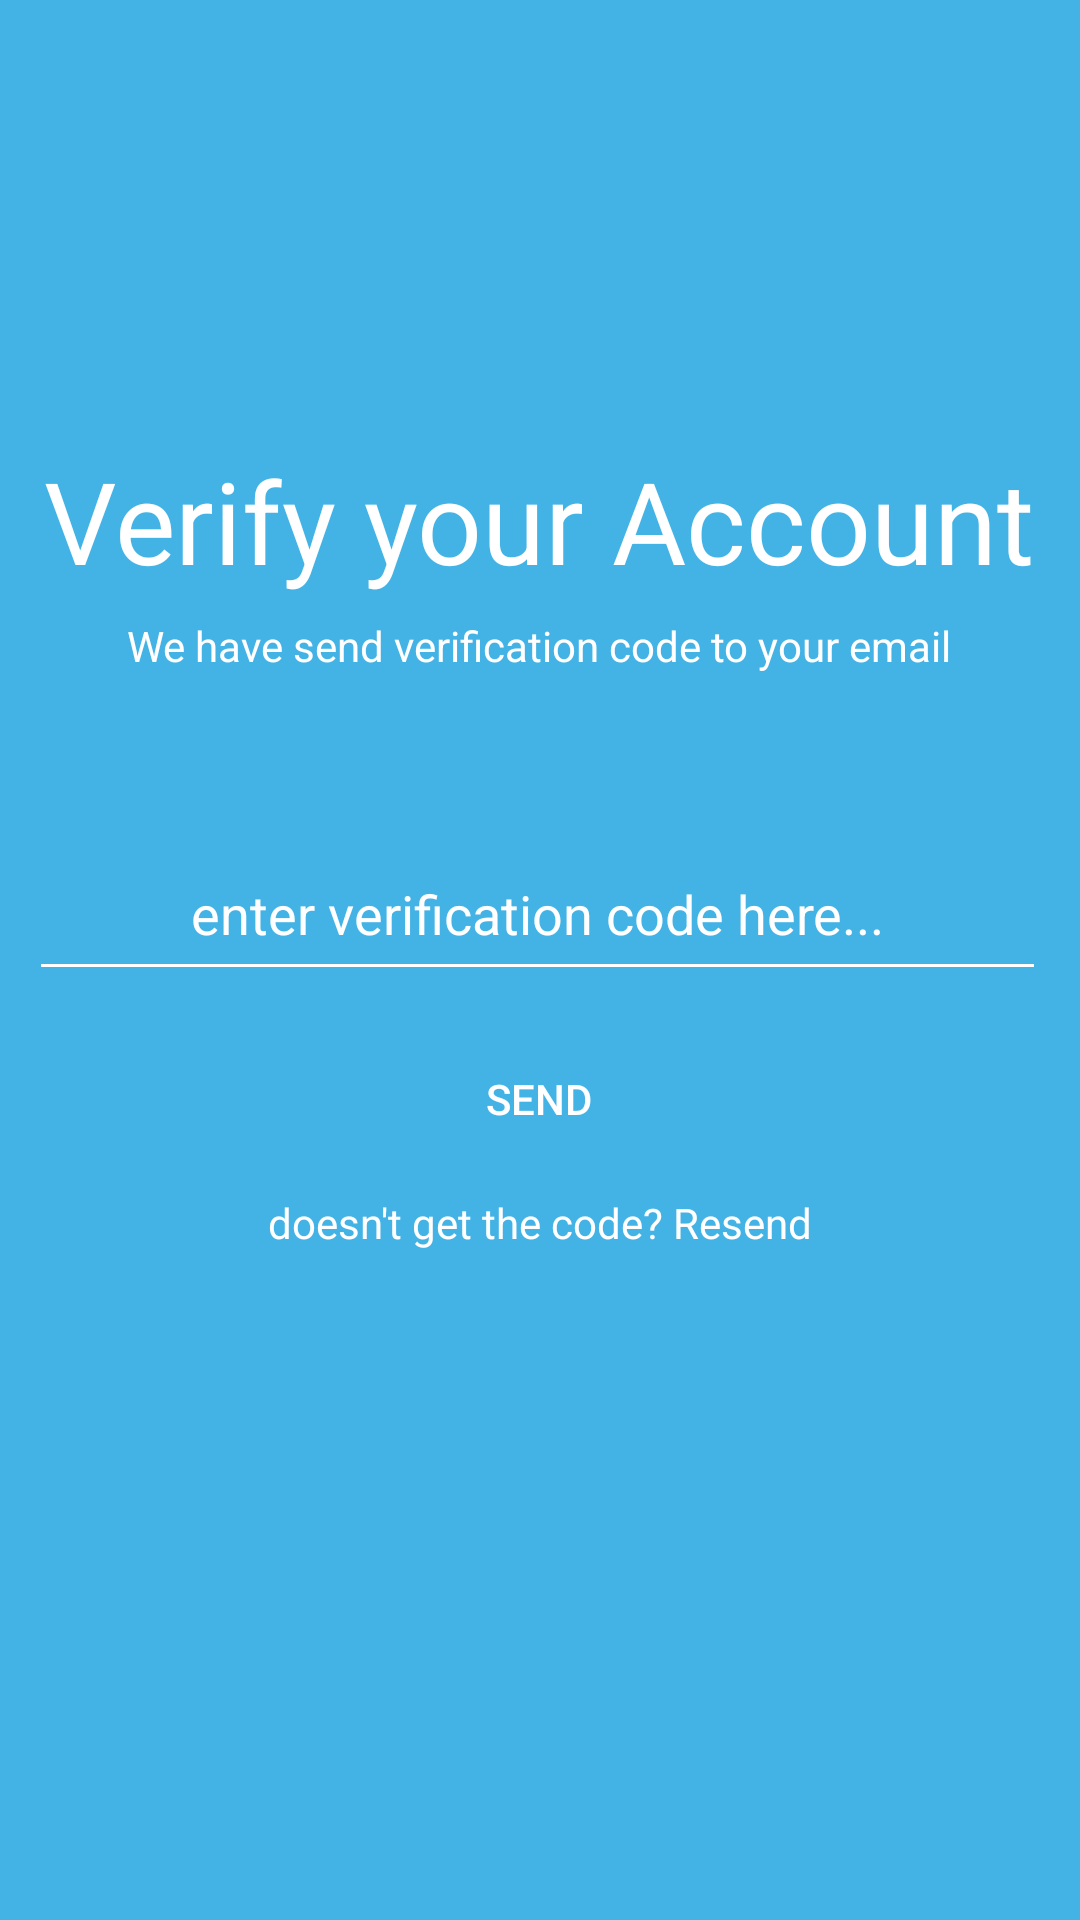

Write the Android layout XML for this screen, with the resource values it uses.
<!-- AndroidManifest.xml: application theme AppTheme -->
<!-- res/layout/activity_verify.xml -->
<?xml version="1.0" encoding="utf-8"?>
<androidx.constraintlayout.widget.ConstraintLayout xmlns:android="http://schemas.android.com/apk/res/android"
    xmlns:app="http://schemas.android.com/apk/res-auto"
    xmlns:tools="http://schemas.android.com/tools"
    android:layout_width="match_parent"
    android:layout_height="match_parent"
    android:background="@color/colorLightBlue"
    tools:context=".Verify">

    <Button
        android:id="@+id/button4"
        android:layout_width="318dp"
        android:layout_height="55dp"
        android:background="@drawable/button_send"
        android:text="@string/verify_send"
        android:textColor="@color/colorBackground"
        app:layout_constraintBottom_toBottomOf="parent"
        app:layout_constraintEnd_toEndOf="parent"
        app:layout_constraintHorizontal_bias="0.494"
        app:layout_constraintStart_toStartOf="parent"
        app:layout_constraintTop_toTopOf="parent"
        app:layout_constraintVertical_bias="0.579" />

    <EditText
        android:id="@+id/editText3"
        android:layout_width="339dp"
        android:layout_height="48dp"
        android:ems="10"
        android:gravity="center_horizontal"
        android:hint="@string/verify_enter_code"
        android:inputType="textPersonName"
        android:shadowColor="#FFFBFB"
        android:textAlignment="center"
        android:textColor="@color/colorBackground"
        android:textColorHint="@color/colorBackground"
        app:backgroundTint="@color/colorBackground"
        app:layout_constraintBottom_toBottomOf="parent"
        app:layout_constraintEnd_toEndOf="parent"
        app:layout_constraintHorizontal_bias="0.458"
        app:layout_constraintStart_toStartOf="parent"
        app:layout_constraintTop_toTopOf="parent"
        app:layout_constraintVertical_bias="0.477" />

    <TextView
        android:id="@+id/textView5"
        android:layout_width="wrap_content"
        android:layout_height="wrap_content"
        android:text="@string/verify_verify_account"
        android:textColor="@color/colorBackground"
        android:textSize="38dp"
        app:layout_constraintBottom_toBottomOf="parent"
        app:layout_constraintEnd_toEndOf="parent"
        app:layout_constraintHorizontal_bias="0.493"
        app:layout_constraintStart_toStartOf="parent"
        app:layout_constraintTop_toTopOf="parent"
        app:layout_constraintVertical_bias="0.251" />

    <TextView
        android:id="@+id/textView6"
        android:layout_width="wrap_content"
        android:layout_height="wrap_content"
        android:text="@string/verify_resend"
        android:textColor="@color/colorBackground"
        app:layout_constraintBottom_toBottomOf="parent"
        app:layout_constraintEnd_toEndOf="parent"
        app:layout_constraintStart_toStartOf="parent"
        app:layout_constraintTop_toTopOf="parent"
        app:layout_constraintVertical_bias="0.641" />

    <TextView
        android:id="@+id/textView7"
        android:layout_width="wrap_content"
        android:layout_height="wrap_content"
        android:text="@string/verify_we_have_send"
        android:textColor="@color/colorBackground"
        app:layout_constraintBottom_toBottomOf="parent"
        app:layout_constraintEnd_toEndOf="parent"
        app:layout_constraintHorizontal_bias="0.496"
        app:layout_constraintStart_toStartOf="parent"
        app:layout_constraintTop_toTopOf="parent"
        app:layout_constraintVertical_bias="0.331" />
</androidx.constraintlayout.widget.ConstraintLayout>
<!-- resources referenced by this layout -->
<resources>
  <color name="colorBackground">#ffffff</color>
  <color name="colorLightBlue">#43b3e6</color>
  <string name="verify_enter_code">enter verification code here...</string>
  <string name="verify_resend">doesn\'t get the code? Resend</string>
  <string name="verify_send">Send</string>
  <string name="verify_verify_account">Verify your Account</string>
  <string name="verify_we_have_send">We have send verification code to your email</string>
</resources>
